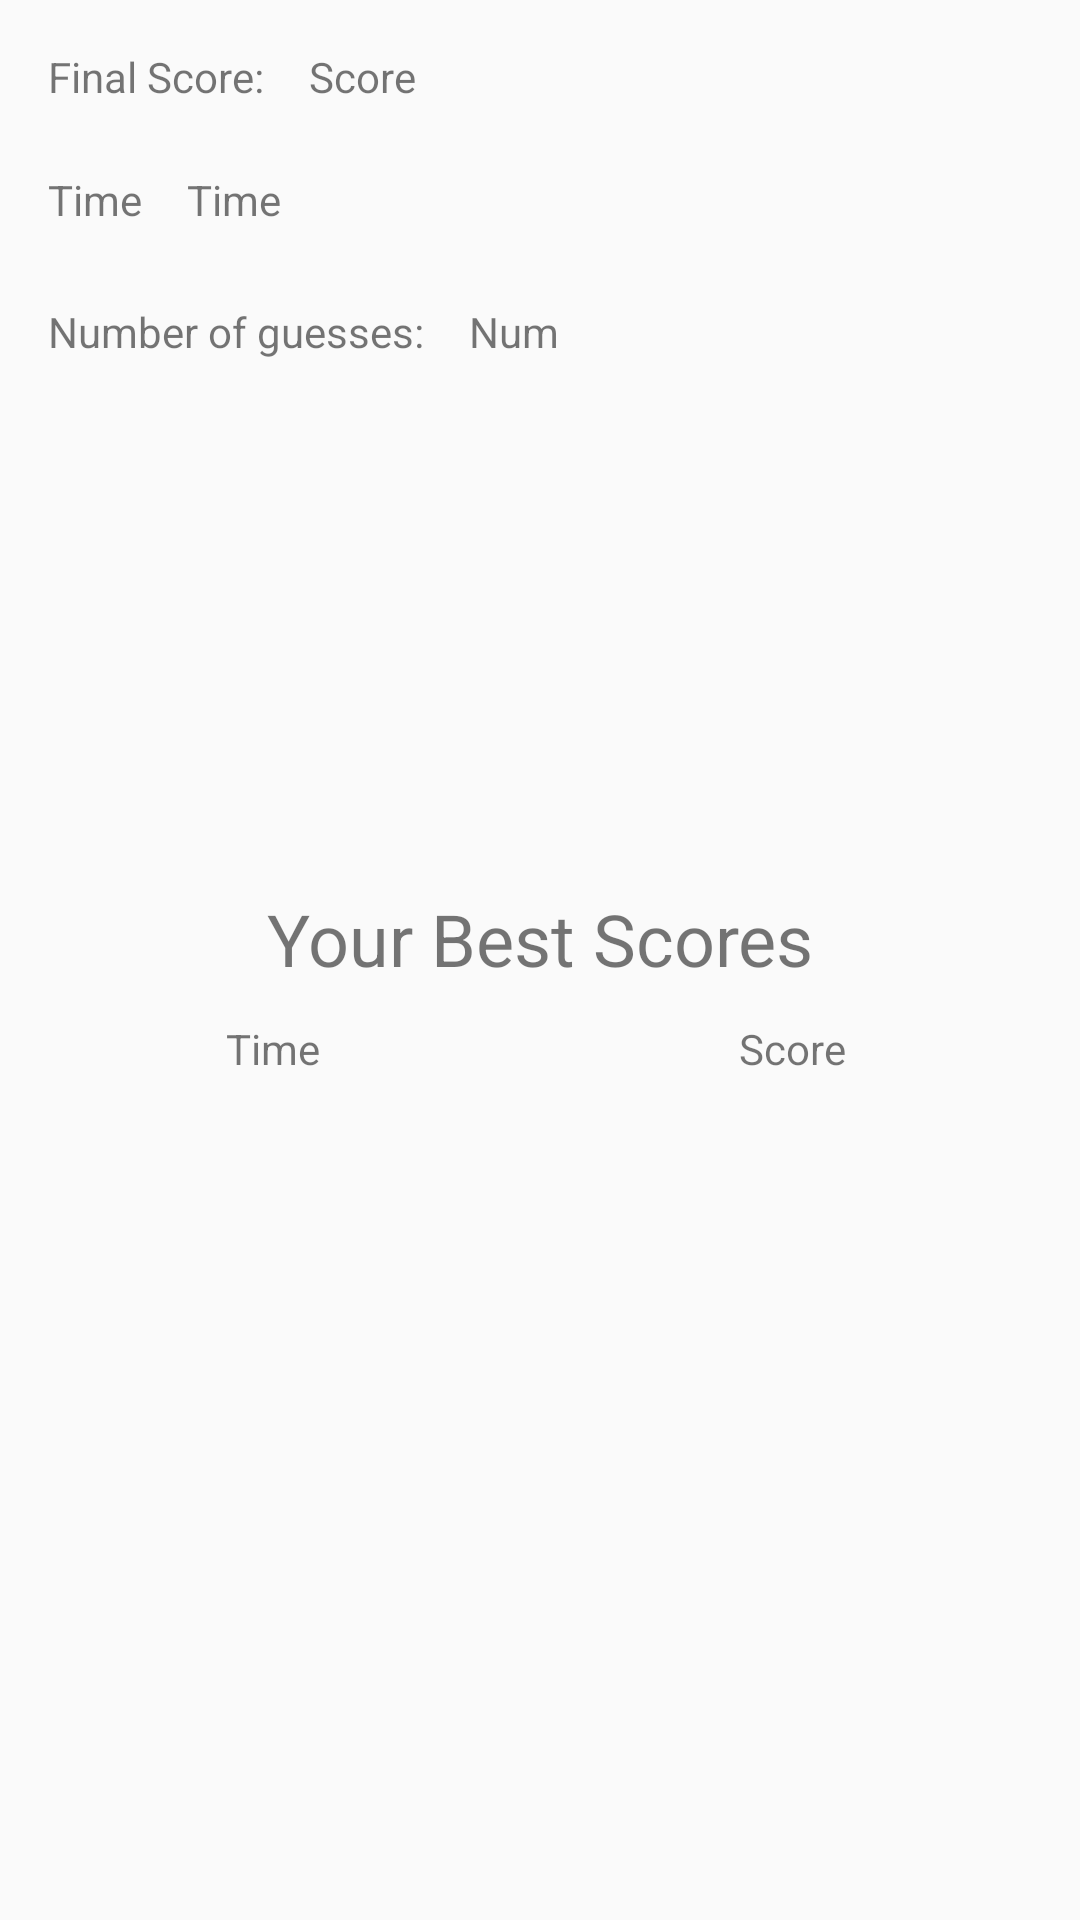

Layout XML and referenced resources for this Android screen:
<!-- AndroidManifest.xml: application theme AppTheme -->
<!-- res/layout/activity_score.xml -->
<?xml version="1.0" encoding="utf-8"?>
<RelativeLayout xmlns:android="http://schemas.android.com/apk/res/android"
    xmlns:tools="http://schemas.android.com/tools"
    android:layout_width="match_parent"
    android:layout_height="match_parent"
    android:paddingBottom="@dimen/activity_vertical_margin"
    android:paddingLeft="@dimen/activity_horizontal_margin"
    android:paddingRight="@dimen/activity_horizontal_margin"
    android:paddingTop="@dimen/activity_vertical_margin"
    tools:context="sl.on.ca.comp208.imagematcher.ScoreActivity">

    <TextView
        android:layout_width="wrap_content"
        android:layout_height="wrap_content"
        android:text="Final Score:"
        android:id="@+id/finalScoreLabel"
        android:layout_alignParentTop="true"
        android:layout_alignParentLeft="true"
        android:layout_alignParentStart="true" />

    <TextView
        android:layout_width="wrap_content"
        android:layout_height="wrap_content"
        android:layout_marginLeft="15dp"
        android:text="Score"
        android:id="@+id/finalScoreTxt"
        android:layout_alignParentTop="true"
        android:layout_toRightOf="@+id/finalScoreLabel"
        android:layout_toEndOf="@+id/finalScoreLabel" />

    <TextView
        android:layout_width="wrap_content"
        android:layout_height="wrap_content"
        android:text="Number of guesses:"
        android:id="@+id/numGuessesLabel"
        android:layout_below="@+id/finalScoreLabel"
        android:layout_alignParentLeft="true"
        android:layout_alignParentStart="true"
        android:layout_marginTop="66dp" />

    <TextView
        android:layout_width="wrap_content"
        android:layout_height="wrap_content"
        android:layout_marginLeft="15dp"
        android:text="Num"
        android:id="@+id/numGuessesTxt"
        android:layout_toRightOf="@+id/finalScoreLabel"
        android:layout_toEndOf="@+id/numGuessesLabel"
        android:layout_alignTop="@+id/numGuessesLabel"
        android:layout_alignBottom="@+id/numGuessesLabel" />

    <TextView
        android:text="Time"
        android:layout_width="wrap_content"
        android:layout_height="wrap_content"
        android:layout_below="@+id/finalScoreLabel"
        android:layout_alignParentLeft="true"
        android:layout_alignParentStart="true"
        android:layout_marginTop="22dp"
        android:id="@+id/timeLabel" />

    <TextView
        android:text="Time"
        android:layout_width="wrap_content"
        android:layout_height="wrap_content"
        android:layout_alignBottom="@+id/timeLabel"
        android:layout_toRightOf="@+id/timeLabel"
        android:layout_toEndOf="@+id/timeLabel"
        android:layout_marginLeft="15dp"
        android:layout_marginStart="15dp"
        android:id="@+id/timeTxt" />

    <ListView
        android:id="@+id/topScoresListView"
        android:layout_width="match_parent"
        android:layout_height="250dp"
        android:layout_alignParentBottom="true"
        android:layout_alignParentLeft="true"
        android:layout_alignParentStart="true" />

    <TextView
        android:text="Time"
        android:layout_width="wrap_content"
        android:layout_height="wrap_content"
        android:layout_marginBottom="15dp"
        android:id="@+id/topTimeLabel"
        android:layout_above="@+id/topScoresListView"
        android:layout_alignLeft="@+id/timeTxt"
        android:layout_alignStart="@+id/timeTxt"
        android:layout_marginLeft="13dp"
        android:layout_marginStart="13dp" />

    <TextView
        android:text="Score"
        android:layout_width="wrap_content"
        android:layout_height="wrap_content"
        android:id="@+id/topScoresLabel"
        android:layout_alignBaseline="@+id/topTimeLabel"
        android:layout_alignBottom="@+id/topTimeLabel"
        android:layout_alignParentRight="true"
        android:layout_alignParentEnd="true"
        android:layout_marginRight="62dp"
        android:layout_marginEnd="62dp" />

    <TextView
        android:text="Your Best Scores"
        android:layout_width="match_parent"
        android:layout_height="wrap_content"
        android:gravity="center"
        android:id="@+id/topScoresTitleLabel"
        android:textSize="24sp"
        android:layout_above="@+id/topTimeLabel"
        android:layout_alignParentLeft="true"
        android:layout_alignParentStart="true"
        android:layout_marginBottom="11dp" />
</RelativeLayout>
<!-- resources referenced by this layout -->
<resources>
  <dimen name="activity_horizontal_margin">16dp</dimen>
  <dimen name="activity_vertical_margin">16dp</dimen>
  <style name="AppTheme" parent="Theme.AppCompat.Light.DarkActionBar">
          
          <item name="colorPrimary">@color/colorPrimary</item>
          <item name="colorPrimaryDark">@color/colorPrimaryDark</item>
          <item name="colorAccent">@color/colorAccent</item>
      </style>
  <!-- not gathered from this repository: default colours our renderer supplied (Android Studio template values) -->
  <color name="colorPrimary">#FF6200EE</color>
  <color name="colorPrimaryDark">#FF3700B3</color>
  <color name="colorAccent">#FF03DAC5</color>
</resources>
